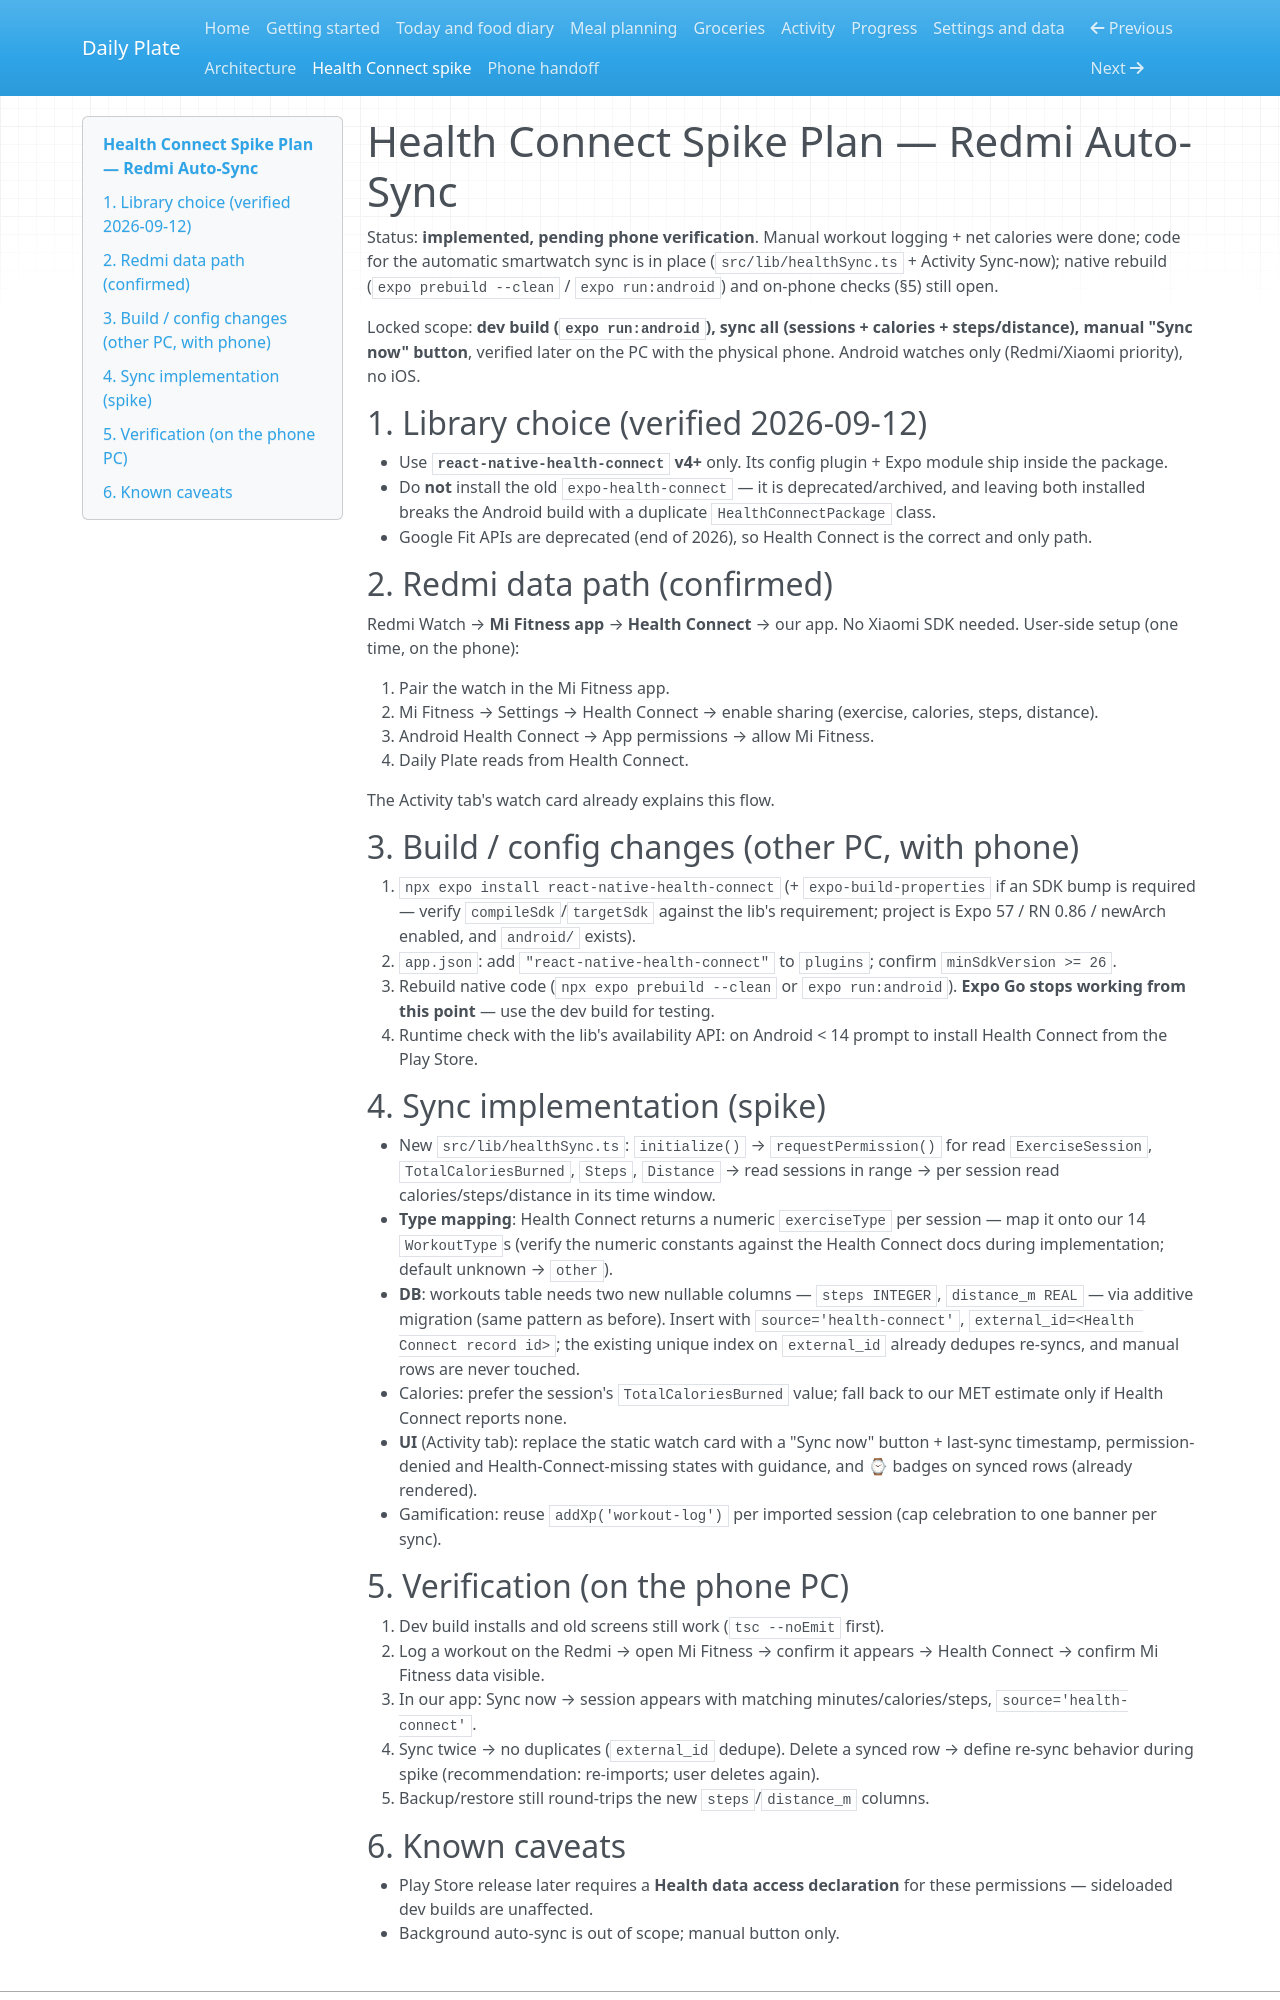

repository: ChrisStathakis/loose_weight_app · page: health-connect-spike.html · generator: mkdocs

# Health Connect Spike Plan — Redmi Auto-Sync

Status: **implemented, pending phone verification**. Manual workout logging + net calories were done;
code for the automatic smartwatch sync is in place (`src/lib/healthSync.ts` + Activity Sync-now);
native rebuild (`expo prebuild --clean` / `expo run:android`) and on-phone checks (§5) still open.

Locked scope: **dev build (`expo run:android`), sync all
(sessions + calories + steps/distance), manual "Sync now" button**,
verified later on the PC with the physical phone. Android watches only
(Redmi/Xiaomi priority), no iOS.

## 1. Library choice (verified 2026-09-12)

* Use **`react-native-health-connect` v4+** only. Its config plugin + Expo
  module ship inside the package.
* Do **not** install the old `expo-health-connect` — it is deprecated/archived,
  and leaving both installed breaks the Android build with a duplicate
  `HealthConnectPackage` class.
* Google Fit APIs are deprecated (end of 2026), so Health Connect is the
  correct and only path.

## 2. Redmi data path (confirmed)

Redmi Watch → **Mi Fitness app** → **Health Connect** → our app.
No Xiaomi SDK needed. User-side setup (one time, on the phone):

1. Pair the watch in the Mi Fitness app.
2. Mi Fitness → Settings → Health Connect → enable sharing
   (exercise, calories, steps, distance).
3. Android Health Connect → App permissions → allow Mi Fitness.
4. Daily Plate reads from Health Connect.

The Activity tab's watch card already explains this flow.

## 3. Build / config changes (other PC, with phone)

1. `npx expo install react-native-health-connect`
   (+ `expo-build-properties` if an SDK bump is required — verify
   `compileSdk`/`targetSdk` against the lib's requirement;
   project is Expo 57 / RN 0.86 / newArch enabled, and `android/` exists).
2. `app.json`: add `"react-native-health-connect"` to `plugins`;
   confirm `minSdkVersion >= 26`.
3. Rebuild native code (`npx expo prebuild --clean` or `expo run:android`).
   **Expo Go stops working from this point** — use the dev build for testing.
4. Runtime check with the lib's availability API: on Android < 14 prompt to
   install Health Connect from the Play Store.

## 4. Sync implementation (spike)

* New `src/lib/healthSync.ts`:
  `initialize()` → `requestPermission()` for read `ExerciseSession`,
  `TotalCaloriesBurned`, `Steps`, `Distance` → read sessions in range →
  per session read calories/steps/distance in its time window.
* **Type mapping**: Health Connect returns a numeric `exerciseType` per
  session — map it onto our 14 `WorkoutType`s (verify the numeric constants
  against the Health Connect docs during implementation;
  default unknown → `other`).
* **DB**: workouts table needs two new nullable columns —
  `steps INTEGER`, `distance_m REAL` — via additive migration (same pattern
  as before). Insert with `source='health-connect'`,
  `external_id=<Health Connect record id>`; the existing unique index on
  `external_id` already dedupes re-syncs, and manual rows are never touched.
* Calories: prefer the session's `TotalCaloriesBurned` value; fall back to
  our MET estimate only if Health Connect reports none.
* **UI** (Activity tab): replace the static watch card with a "Sync now"
  button + last-sync timestamp, permission-denied and
  Health-Connect-missing states with guidance, and ⌚ badges on synced rows
  (already rendered).
* Gamification: reuse `addXp('workout-log')` per imported session
  (cap celebration to one banner per sync).

## 5. Verification (on the phone PC)

1. Dev build installs and old screens still work (`tsc --noEmit` first).
2. Log a workout on the Redmi → open Mi Fitness → confirm it appears →
   Health Connect → confirm Mi Fitness data visible.
3. In our app: Sync now → session appears with matching
   minutes/calories/steps, `source='health-connect'`.
4. Sync twice → no duplicates (`external_id` dedupe). Delete a synced row →
   define re-sync behavior during spike (recommendation: re-imports;
   user deletes again).
5. Backup/restore still round-trips the new `steps`/`distance_m` columns.
